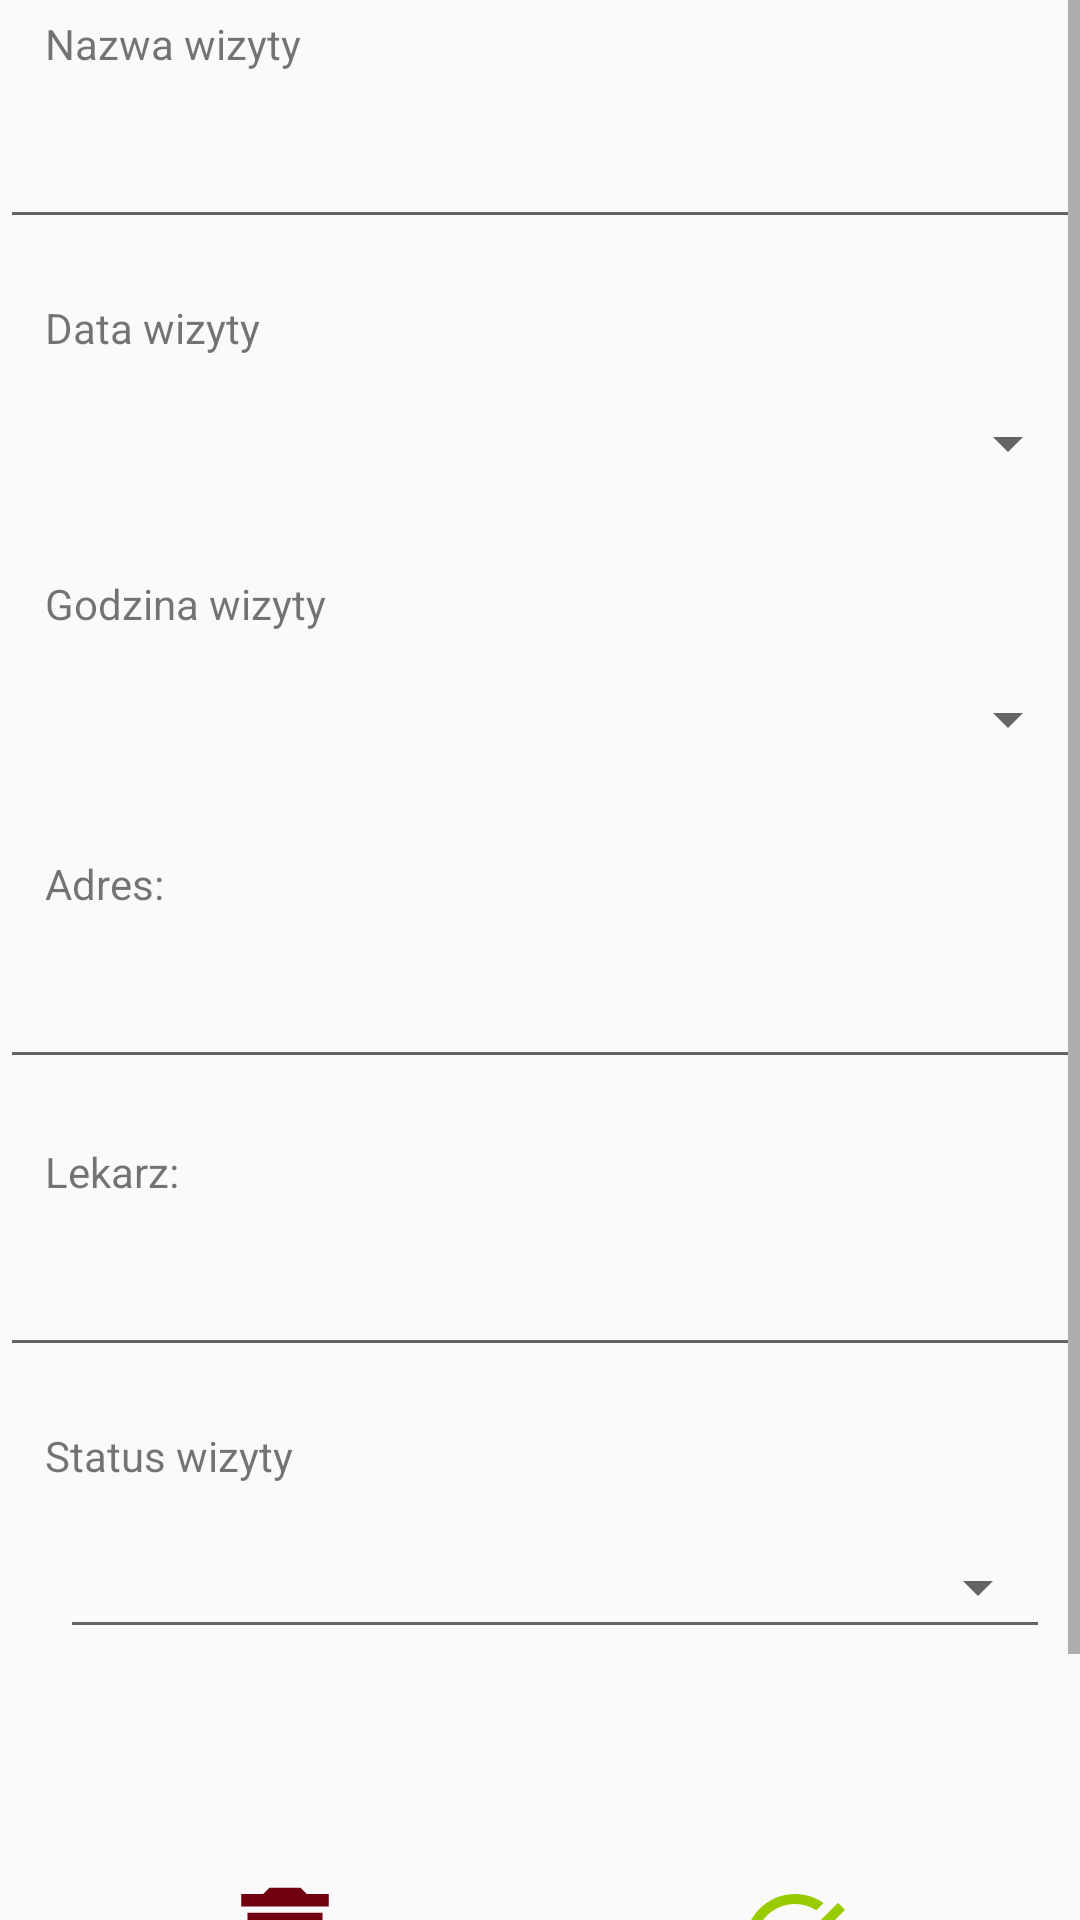

Layout XML and referenced resources for this Android screen:
<!-- AndroidManifest.xml: application theme Theme.AppCompat.DayNight.NoActionBar -->
<!-- res/layout/fragment_medical_visit_editor.xml -->
<?xml version="1.0" encoding="utf-8"?>
<ScrollView android:layout_height="match_parent"
            xmlns:android="http://schemas.android.com/apk/res/android"
            android:layout_width="match_parent">

    <RelativeLayout
            xmlns:tools="http://schemas.android.com/tools"
            android:layout_width="match_parent"
            android:layout_height="match_parent"
            tools:context=".MedicalVisitEditorFragment">

        <TextView
                android:layout_width="wrap_content"
                android:layout_height="wrap_content"
                android:id="@+id/nameText"
                android:layout_marginStart="15dp"
                android:layout_marginTop="5dp"
                android:text="@string/VisitName"/>

        <EditText
                android:layout_width="match_parent"
                android:layout_height="wrap_content"
                android:id="@+id/visitNameEdit"
                android:layout_centerHorizontal="true"
                android:textAlignment="center"
                android:layout_marginTop="5dp"
                android:textSize="25sp"
                android:layout_below="@+id/nameText"
                android:inputType="text"/>

        <TextView
                android:layout_width="match_parent"
                android:layout_height="wrap_content"
                android:layout_marginStart="15dp"
                android:text="@string/VisitDate"
                android:layout_marginTop="20dp"
                android:layout_below="@+id/visitNameEdit"
                android:id="@+id/visitDateText"/>

        <Button
                android:layout_width="match_parent"
                android:layout_height="wrap_content"
                android:id="@+id/visit_date_picker_button"
                android:layout_centerHorizontal="true"
                android:textAlignment="center"
                android:layout_marginTop="5dp"
                android:textSize="25sp"
                style="?android:spinnerStyle"
                android:layout_below="@+id/visitDateText"
                />

        <TextView
                android:layout_width="match_parent"
                android:layout_height="wrap_content"
                android:layout_marginStart="15dp"
                android:text="@string/VisitHour"
                android:layout_below="@id/visit_date_picker_button"
                android:layout_marginTop="20dp"
                android:id="@+id/visitHourText"/>

        <Button
                android:layout_width="match_parent"
                android:layout_height="wrap_content"
                android:id="@+id/visit_time_picker_button"
                android:layout_centerHorizontal="true"
                android:textAlignment="center"
                android:layout_marginTop="5dp"
                android:textSize="30sp"
                style="?android:spinnerStyle"
                android:layout_below="@+id/visitHourText"
                />

        <TextView
                android:layout_width="wrap_content"
                android:layout_height="wrap_content"
                android:id="@+id/addressText"
                android:layout_marginTop="5dp"
                android:layout_marginStart="15dp"
                android:layout_below="@+id/visit_time_picker_button"
                android:text="@string/Address"/>

        <EditText
                android:layout_width="match_parent"
                android:layout_height="wrap_content"
                android:id="@+id/visitAddressEdit"
                android:layout_centerHorizontal="true"
                android:textAlignment="center"
                android:layout_marginTop="5dp"
                android:textSize="25sp"
                android:layout_below="@+id/addressText"
                android:inputType="text"/>

        <TextView
                android:layout_width="wrap_content"
                android:layout_height="wrap_content"
                android:id="@+id/doctorText"
                android:layout_marginStart="15dp"
                android:layout_marginTop="5dp"
                android:layout_below="@+id/visitAddressEdit"
                android:text="@string/Doctor"/>

        <EditText
                android:layout_width="match_parent"
                android:layout_height="wrap_content"
                android:id="@+id/visitDoctorEdit"
                android:layout_centerHorizontal="true"
                android:textAlignment="center"
                android:layout_marginTop="5dp"
                android:textSize="25sp"
                android:layout_below="@+id/doctorText"
                android:inputType="text"/>

        <TextView
                android:id="@+id/visitStatusText"
                android:layout_width="wrap_content"
                android:layout_height="wrap_content"
                android:layout_marginStart="15dp"
                android:layout_below="@+id/visitDoctorEdit"
                android:layout_marginTop="20dp"
                android:text="@string/VisitStatus" />

        <com.google.android.material.textfield.TextInputLayout
                android:id="@+id/visitStatus"
                style="@style/Widget.MaterialComponents.TextInputLayout.OutlinedBox.Dense.ExposedDropdownMenu"
                android:layout_width="match_parent"
                android:layout_marginStart="20dp"
                android:layout_marginEnd="10dp"
                android:theme="@style/Theme.MaterialComponents.DayNight"
                android:layout_marginTop="5dp"
                android:layout_height="wrap_content"
                android:layout_below="@+id/visitStatusText"
                android:textAlignment="center"
                >

            <AutoCompleteTextView
                    android:layout_width="match_parent"
                    android:layout_height="wrap_content"
                    android:id="@+id/visitStatus_items"
                    android:textAlignment="center"
                    android:focusable="false"
                    android:inputType="none"/>

        </com.google.android.material.textfield.TextInputLayout>

        <ImageButton
                android:layout_width="90dp"
                android:layout_height="90dp"
                android:layout_below="@+id/visitStatus"
                android:background="@drawable/roundedbutton"
                android:id="@+id/deleteVisitButton"
                android:layout_alignParentStart="true"
                android:layout_marginStart="50dp"
                android:layout_marginTop="50dp"
                android:layout_marginBottom="50dp"
                android:src="@drawable/ic_delete"/>

        <ImageButton
                android:layout_width="90dp"
                android:layout_height="90dp"
                android:layout_below="@+id/visitStatus"
                android:background="@drawable/roundedbutton"
                android:id="@+id/confirmVisitButton"
                android:layout_alignParentEnd="true"
                android:layout_marginEnd="50dp"
                android:layout_marginTop="50dp"
                android:layout_marginBottom="50dp"
                android:src="@drawable/ic_add_result"/>

    </RelativeLayout>
</ScrollView>
<!-- resources referenced by this layout -->
<resources>
  <!-- drawable ic_add_result (drawable) -->
  <vector xmlns:android="http://schemas.android.com/apk/res/android"
      android:width="40dp"
      android:height="40dp"
      android:viewportWidth="24"
      android:viewportHeight="24"
      android:tint="@android:color/holo_green_light">
    <path
        android:fillColor="@android:color/holo_green_light"
        android:pathData="M22,5.18L10.59,16.6l-4.24,-4.24l1.41,-1.41l2.83,2.83l10,-10L22,5.18zM12,20c-4.41,0 -8,-3.59 -8,-8s3.59,-8 8,-8c1.57,0 3.04,0.46 4.28,1.25l1.45,-1.45C16.1,2.67 14.13,2 12,2C6.48,2 2,6.48 2,12s4.48,10 10,10c1.73,0 3.36,-0.44 4.78,-1.22l-1.5,-1.5C14.28,19.74 13.17,20 12,20zM19,15h-3v2h3v3h2v-3h3v-2h-3v-3h-2V15z"/>
  </vector>
  <!-- drawable ic_delete (drawable) -->
  <vector xmlns:android="http://schemas.android.com/apk/res/android"
      android:width="50dp"
      android:height="50dp"
      android:viewportWidth="24"
      android:viewportHeight="24"
      android:tint="#700010">
    <path
        android:fillColor="@android:color/white"
        android:pathData="M6,19c0,1.1 0.9,2 2,2h8c1.1,0 2,-0.9 2,-2V7H6v12zM19,4h-3.5l-1,-1h-5l-1,1H5v2h14V4z"/>
  </vector>
  <string name="Address">\nAdres: </string>
  <string name="Doctor">\nLekarz: </string>
  <string name="VisitDate">Data wizyty</string>
  <string name="VisitHour">Godzina wizyty</string>
  <string name="VisitName">Nazwa wizyty</string>
  <string name="VisitStatus">Status wizyty</string>
</resources>
